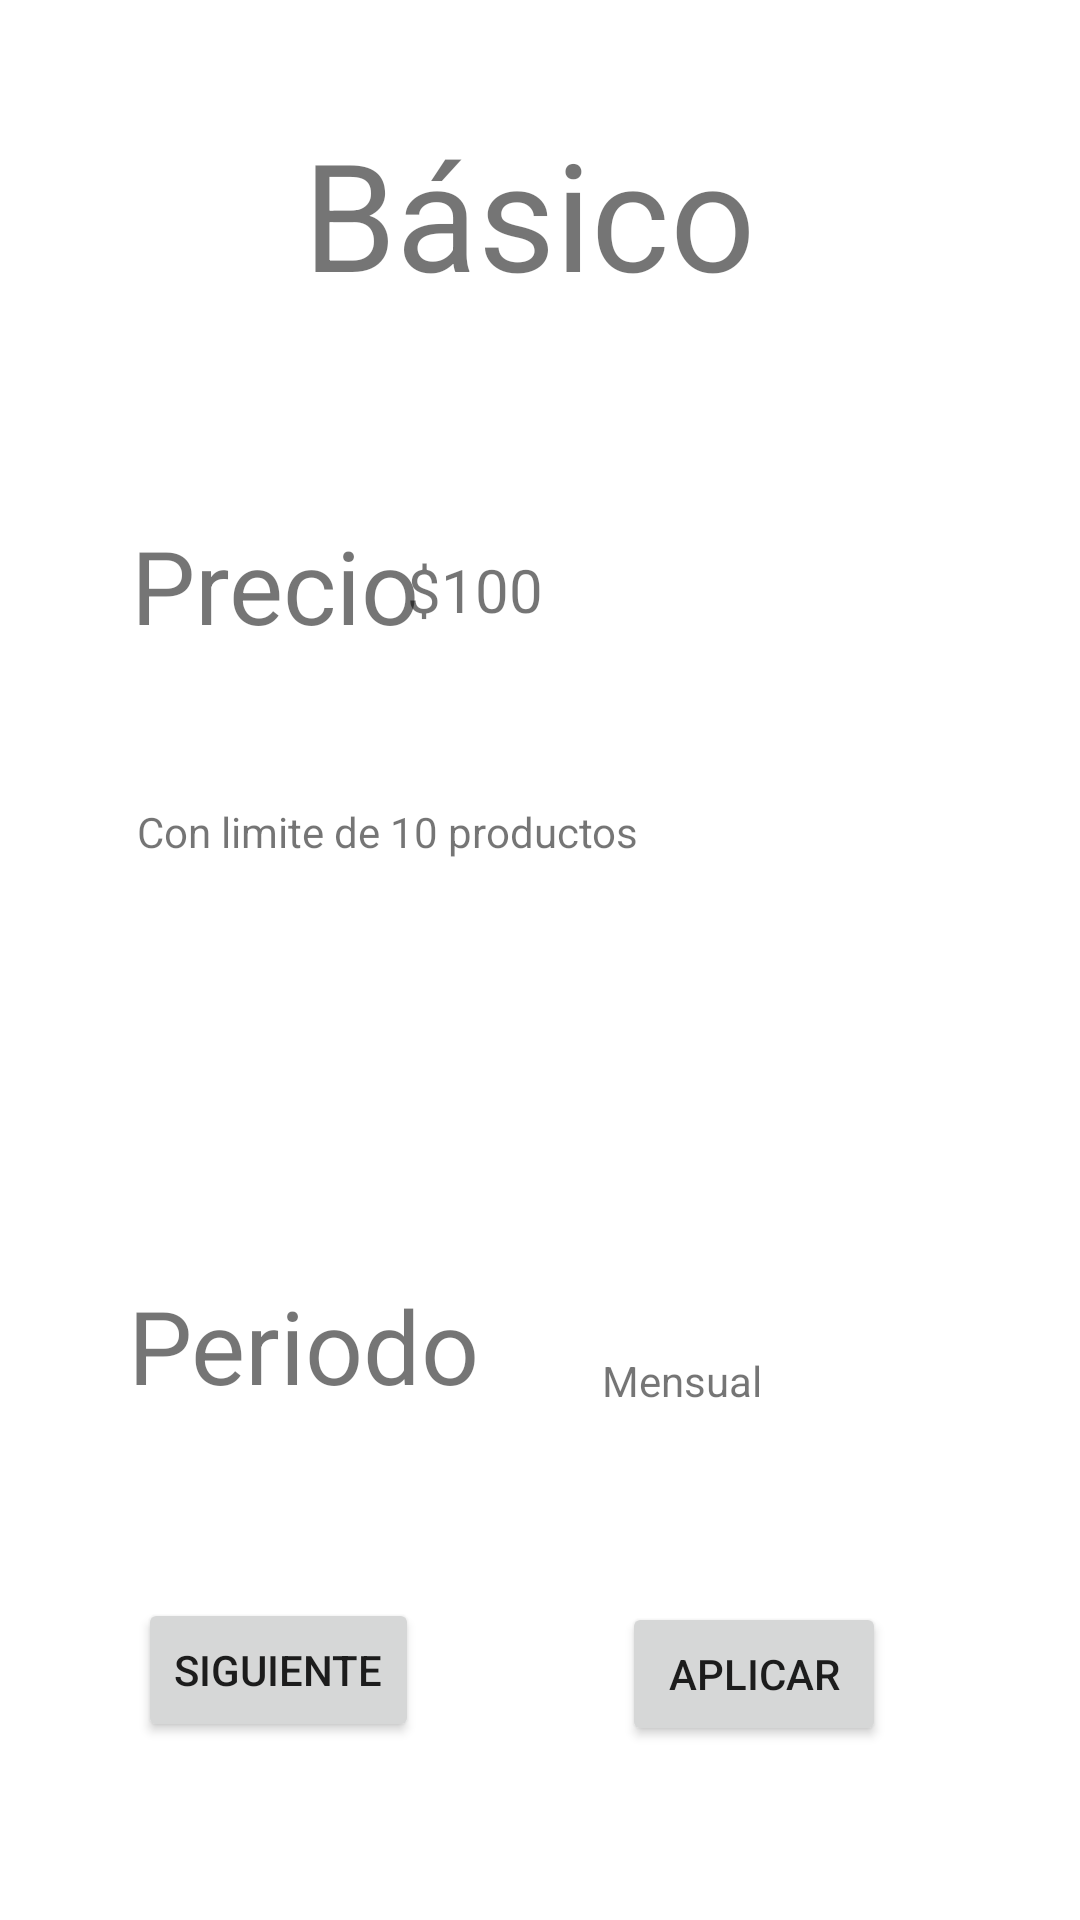

This screen was rendered from an Android layout file. Write that file and the resources it references.
<!-- AndroidManifest.xml: application theme Theme.PiggyBank -->
<!-- res/layout/fragment_history.xml -->
<?xml version="1.0" encoding="utf-8"?>
<androidx.constraintlayout.widget.ConstraintLayout xmlns:android="http://schemas.android.com/apk/res/android"
    xmlns:app="http://schemas.android.com/apk/res-auto"
    xmlns:tools="http://schemas.android.com/tools"
    android:layout_width="match_parent"
    android:layout_height="match_parent"
    android:id="@+id/aplicarPlan"
    tools:context=".MVVM.view.HistoryFragment">


    <TextView
        android:id="@+id/nombrePlan"
        android:layout_width="264dp"
        android:layout_height="85dp"
        android:text="Básico"
        android:textAlignment="center"
        android:textSize="50dp"
        app:layout_constraintBottom_toBottomOf="parent"
        app:layout_constraintEnd_toEndOf="parent"
        app:layout_constraintHorizontal_bias="0.461"
        app:layout_constraintStart_toStartOf="parent"
        app:layout_constraintTop_toTopOf="parent"
        app:layout_constraintVertical_bias="0.068" />

    <TextView
        android:id="@+id/precioPlan"
        android:layout_width="163dp"
        android:layout_height="34dp"
        android:text="$100"
        android:textSize="20dp"
        app:layout_constraintBottom_toBottomOf="parent"
        app:layout_constraintEnd_toEndOf="parent"
        app:layout_constraintHorizontal_bias="0.689"
        app:layout_constraintStart_toStartOf="parent"
        app:layout_constraintTop_toTopOf="parent"
        app:layout_constraintVertical_bias="0.302" />

    <TextView
        android:id="@+id/textView25"
        android:layout_width="wrap_content"
        android:layout_height="wrap_content"
        android:text="Precio"
        android:textSize="34sp"
        app:layout_constraintBottom_toBottomOf="parent"
        app:layout_constraintEnd_toEndOf="parent"
        app:layout_constraintHorizontal_bias="0.165"
        app:layout_constraintStart_toStartOf="parent"
        app:layout_constraintTop_toTopOf="parent"
        app:layout_constraintVertical_bias="0.29" />

    <TextView
        android:id="@+id/caracteristicas"
        android:layout_width="269dp"
        android:layout_height="105dp"
        android:text="Con limite de 10 productos"
        app:layout_constraintBottom_toBottomOf="parent"
        app:layout_constraintEnd_toEndOf="parent"
        app:layout_constraintStart_toStartOf="parent"
        app:layout_constraintTop_toTopOf="parent" />

    <TextView
        android:id="@+id/textView29"
        android:layout_width="wrap_content"
        android:layout_height="wrap_content"
        android:text="Periodo"
        android:textSize="34sp"
        app:layout_constraintBottom_toBottomOf="parent"
        app:layout_constraintEnd_toEndOf="parent"
        app:layout_constraintHorizontal_bias="0.176"
        app:layout_constraintStart_toStartOf="parent"
        app:layout_constraintTop_toTopOf="parent"
        app:layout_constraintVertical_bias="0.716" />

    <TextView
        android:id="@+id/periodoPlan"
        android:layout_width="84dp"
        android:layout_height="20dp"
        android:text="Mensual"
        app:layout_constraintBottom_toBottomOf="parent"
        app:layout_constraintEnd_toEndOf="parent"
        app:layout_constraintHorizontal_bias="0.727"
        app:layout_constraintStart_toStartOf="parent"
        app:layout_constraintTop_toTopOf="parent"
        app:layout_constraintVertical_bias="0.727" />

    <Button
        android:id="@+id/aplicar"
        android:layout_width="wrap_content"
        android:layout_height="wrap_content"
        android:text="Aplicar"
        app:layout_constraintBottom_toBottomOf="parent"
        app:layout_constraintEnd_toEndOf="parent"
        app:layout_constraintHorizontal_bias="0.762"
        app:layout_constraintStart_toStartOf="parent"
        app:layout_constraintTop_toTopOf="parent"
        app:layout_constraintVertical_bias="0.902" />

    <Button
        android:id="@+id/siguiente"
        android:layout_width="wrap_content"
        android:layout_height="wrap_content"
        android:text="Siguiente"
        app:layout_constraintBottom_toBottomOf="parent"
        app:layout_constraintEnd_toEndOf="parent"
        app:layout_constraintHorizontal_bias="0.173"
        app:layout_constraintStart_toStartOf="parent"
        app:layout_constraintTop_toTopOf="parent"
        app:layout_constraintVertical_bias="0.9" />

</androidx.constraintlayout.widget.ConstraintLayout >
<!-- resources referenced by this layout -->
<resources>
  <style name="Theme.PiggyBank" parent="Theme.MaterialComponents.DayNight.DarkActionBar">
          
          <item name="colorPrimary">#99aab5</item>
          <item name="colorPrimaryVariant">#2c2f33</item>
          <item name="colorOnPrimary">@color/white</item>
          
          <item name="colorSecondary">@color/teal_200</item>
          <item name="colorSecondaryVariant">@color/teal_700</item>
          <item name="colorOnSecondary">@color/black</item>
          
          <item name="android:statusBarColor" tools:targetApi="l">?attr/colorPrimaryVariant</item>
          
      </style>
  <color name="white">#FFFFFFFF</color>
  <color name="teal_200">#FF03DAC5</color>
  <color name="teal_700">#FF018786</color>
  <color name="black">#FF000000</color>
</resources>
